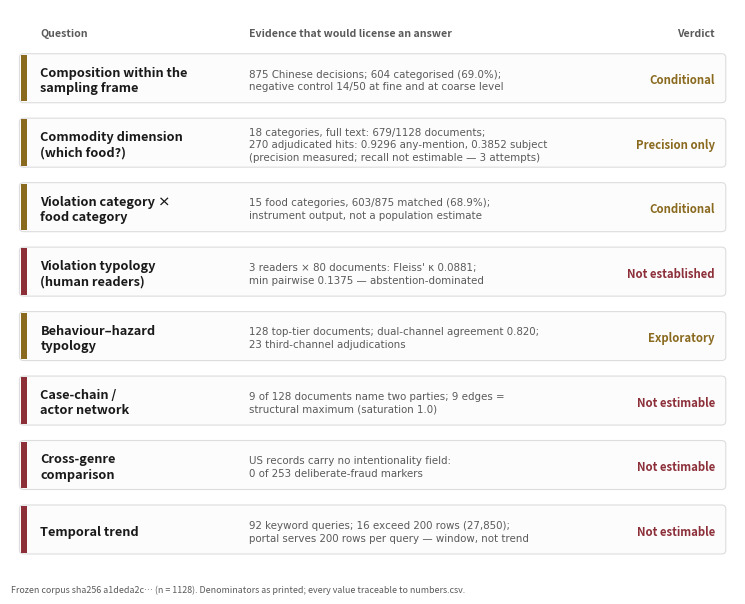

Write the Python code that produced this figure.
#!/usr/bin/env python3
"""Figure 1: the estimability ladder.

Each rung is a question the paper could ask; the middle column is the evidence that
would license an answer; the right column is the verdict. Drawn as a schematic, not a
data chart: every number printed here is also in D:\\Foods\\numbers.csv.

Run:  python make_figure1.py   ->  figure1_estimability.{png,pdf}
"""
import matplotlib
matplotlib.use("Agg")
import matplotlib.pyplot as plt
from matplotlib.patches import FancyBboxPatch

OK, WARN, STOP = "#2F6F4F", "#8A6A1F", "#8C2F39"
INK, MUTE = "#1A1A1A", "#5A5A5A"

RUNGS = [
    # (question, evidence, verdict, colour)
    ("Composition within the\nsampling frame",
     "875 Chinese decisions; 604 categorised (69.0%);\nnegative control 14/50 at fine and at coarse level",
     "Conditional", WARN),
    ("Commodity dimension\n(which food?)",
     "18 categories, full text: 679/1128 documents;\n270 adjudicated hits: 0.9296 any-mention, 0.3852 subject\n(precision measured; recall not estimable — 3 attempts)",
     "Precision only", WARN),
    ("Violation category ×\nfood category",
     "15 food categories, 603/875 matched (68.9%);\ninstrument output, not a population estimate",
     "Conditional", WARN),
    ("Violation typology\n(human readers)",
     "3 readers × 80 documents: Fleiss' κ 0.0881;\nmin pairwise 0.1375 — abstention-dominated",
     "Not established", STOP),
    ("Behaviour–hazard\ntypology",
     "128 top-tier documents; dual-channel agreement 0.820;\n23 third-channel adjudications",
     "Exploratory", WARN),
    ("Case-chain /\nactor network",
     "9 of 128 documents name two parties; 9 edges =\nstructural maximum (saturation 1.0)",
     "Not estimable", STOP),
    ("Cross-genre\ncomparison",
     "US records carry no intentionality field:\n0 of 253 deliberate-fraud markers",
     "Not estimable", STOP),
    ("Temporal trend",
     "92 keyword queries; 16 exceed 200 rows (27,850);\nportal serves 200 rows per query — window, not trend",
     "Not estimable", STOP),
]

fig, ax = plt.subplots(figsize=(7.4, 6.3))
ax.set_xlim(0, 10)
ax.set_ylim(0, len(RUNGS) + 0.6)
ax.axis("off")

top = len(RUNGS)
for i, (q, ev, verdict, col) in enumerate(RUNGS):
    y = top - i - 0.5
    # rung bar
    ax.add_patch(FancyBboxPatch((0.15, y - 0.33), 9.7, 0.72,
                                boxstyle="round,pad=0.02,rounding_size=0.06",
                                linewidth=0.8, edgecolor="#DDDDDD", facecolor="#FCFCFC",
                                zorder=1))
    ax.add_patch(FancyBboxPatch((0.15, y - 0.33), 0.09, 0.72,
                                boxstyle="square,pad=0", linewidth=0,
                                facecolor=col, zorder=2))
    ax.text(0.42, y, q, ha="left", va="center", fontsize=9.2, color=INK,
            fontweight="semibold", linespacing=1.25)
    ax.text(3.30, y, ev, ha="left", va="center", fontsize=7.4, color=MUTE,
            linespacing=1.35, family="DejaVu Sans")
    ax.text(9.72, y, verdict, ha="right", va="center", fontsize=8.2, color=col,
            fontweight="bold")

ax.text(0.42, top + 0.18, "Question", fontsize=7.6, color=MUTE, fontweight="bold")
ax.text(3.30, top + 0.18, "Evidence that would license an answer", fontsize=7.6,
        color=MUTE, fontweight="bold")
ax.text(9.72, top + 0.18, "Verdict", fontsize=7.6, color=MUTE, fontweight="bold",
        ha="right")

fig.text(0.012, 0.015,
         "Frozen corpus sha256 a1deda2c… (n = 1128). Denominators as printed; every value "
         "traceable to numbers.csv.",
         fontsize=6.4, color=MUTE)

plt.subplots_adjust(left=0.01, right=0.99, top=0.94, bottom=0.06)
for ext in ("png", "pdf"):
    fig.savefig(f"figure1_estimability.{ext}", dpi=300 if ext == "png" else None,
                facecolor="white")
print("wrote figure1_estimability.png / .pdf")
